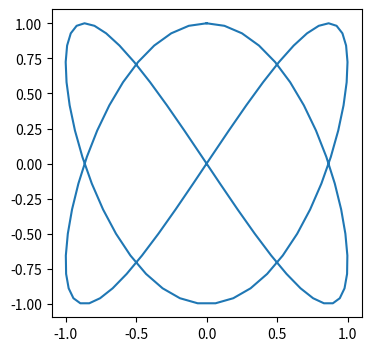

This figure's Python source:
import matplotlib.pyplot
import numpy

t = numpy.linspace(0, 2 * numpy.pi, 100)
matplotlib.pyplot.figure(figsize=(4, 4))
matplotlib.pyplot.plot(numpy.sin(2 * t), numpy.cos(3 * t))
matplotlib.pyplot.show()
